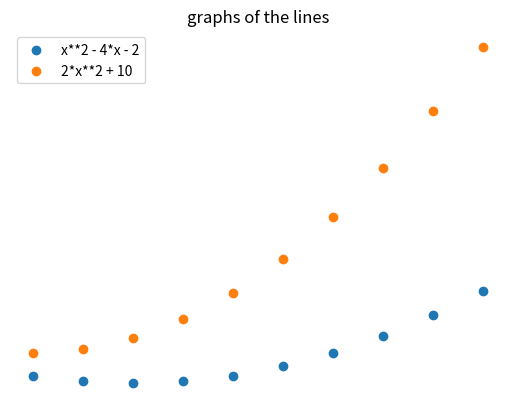

This chart was generated by the following Python code:
import matplotlib.pyplot as plt
import numpy

x = numpy.arange(10)
y = x**2 - 4*x - 2
z = 2*x**2 + 10

# plt.title("graphs of the lines")
# plt.plot(x,y,label ="x**2 - 4*x - 2")
# plt.plot(x,z,label="2*x**2 + 10")
# plt.axis("off")
# plt.legend()
# plt.show()

plt.title("graphs of the lines")
plt.scatter(x,y,label ="x**2 - 4*x - 2")
plt.scatter(x,z,label="2*x**2 + 10")
plt.axis("off")
plt.legend()
plt.show()